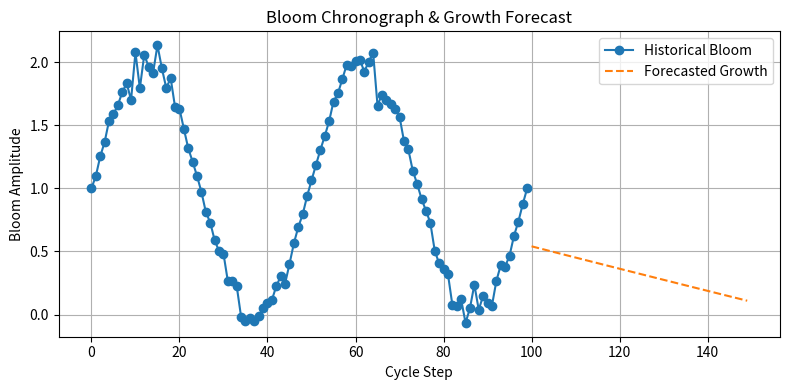

This chart was generated by the following Python code:
"""
Jackson OS Kernel — Bloom Chronograph and Growth Forecaster v0.1  
Authored by James Jackson  
Origin Law: Law CXXIV — Chronographic Evolution  
Lineage: Jackson OS, September 2025  
This module fits time series to bloom amplitude traces and forecasts future mutation trajectories.
"""

import numpy as np
import matplotlib.pyplot as plt

# Chronograph and Forecaster
class BloomForecaster:
    def __init__(self, time_steps, bloom_trace, forecast_horizon=50):
        self.t = np.array(time_steps)
        self.trace = np.array(bloom_trace)
        self.horizon = forecast_horizon
        self.model_coeffs = self._fit_trend()
        self.forecast = self._predict()

    def _fit_trend(self):
        # Fit a 2nd-degree polynomial to capture nonlinear growth
        return np.polyfit(self.t, self.trace, 2)

    def _predict(self):
        coeffs = self.model_coeffs
        future_t = np.arange(self.t[-1] + 1, self.t[-1] + 1 + self.horizon)
        return np.polyval(coeffs, future_t)

    def plot_forecast(self):
        plt.figure(figsize=(8, 4))
        plt.plot(self.t, self.trace, 'o-', label="Historical Bloom")
        future_t = np.arange(self.t[-1] + 1, self.t[-1] + 1 + self.horizon)
        plt.plot(future_t, self.forecast, '--', label="Forecasted Growth")
        plt.title("Bloom Chronograph & Growth Forecast", fontsize=12)
        plt.xlabel("Cycle Step")
        plt.ylabel("Bloom Amplitude")
        plt.legend()
        plt.grid(True)
        plt.tight_layout()
        plt.show()

# Example usage
time_steps = list(range(100))
bloom_trace = np.sin(np.linspace(0, 4 * np.pi, 100)) * (1 + 0.1 * np.random.randn(100)) + 1.0

forecaster = BloomForecaster(time_steps, bloom_trace)
forecaster.plot_forecast()
